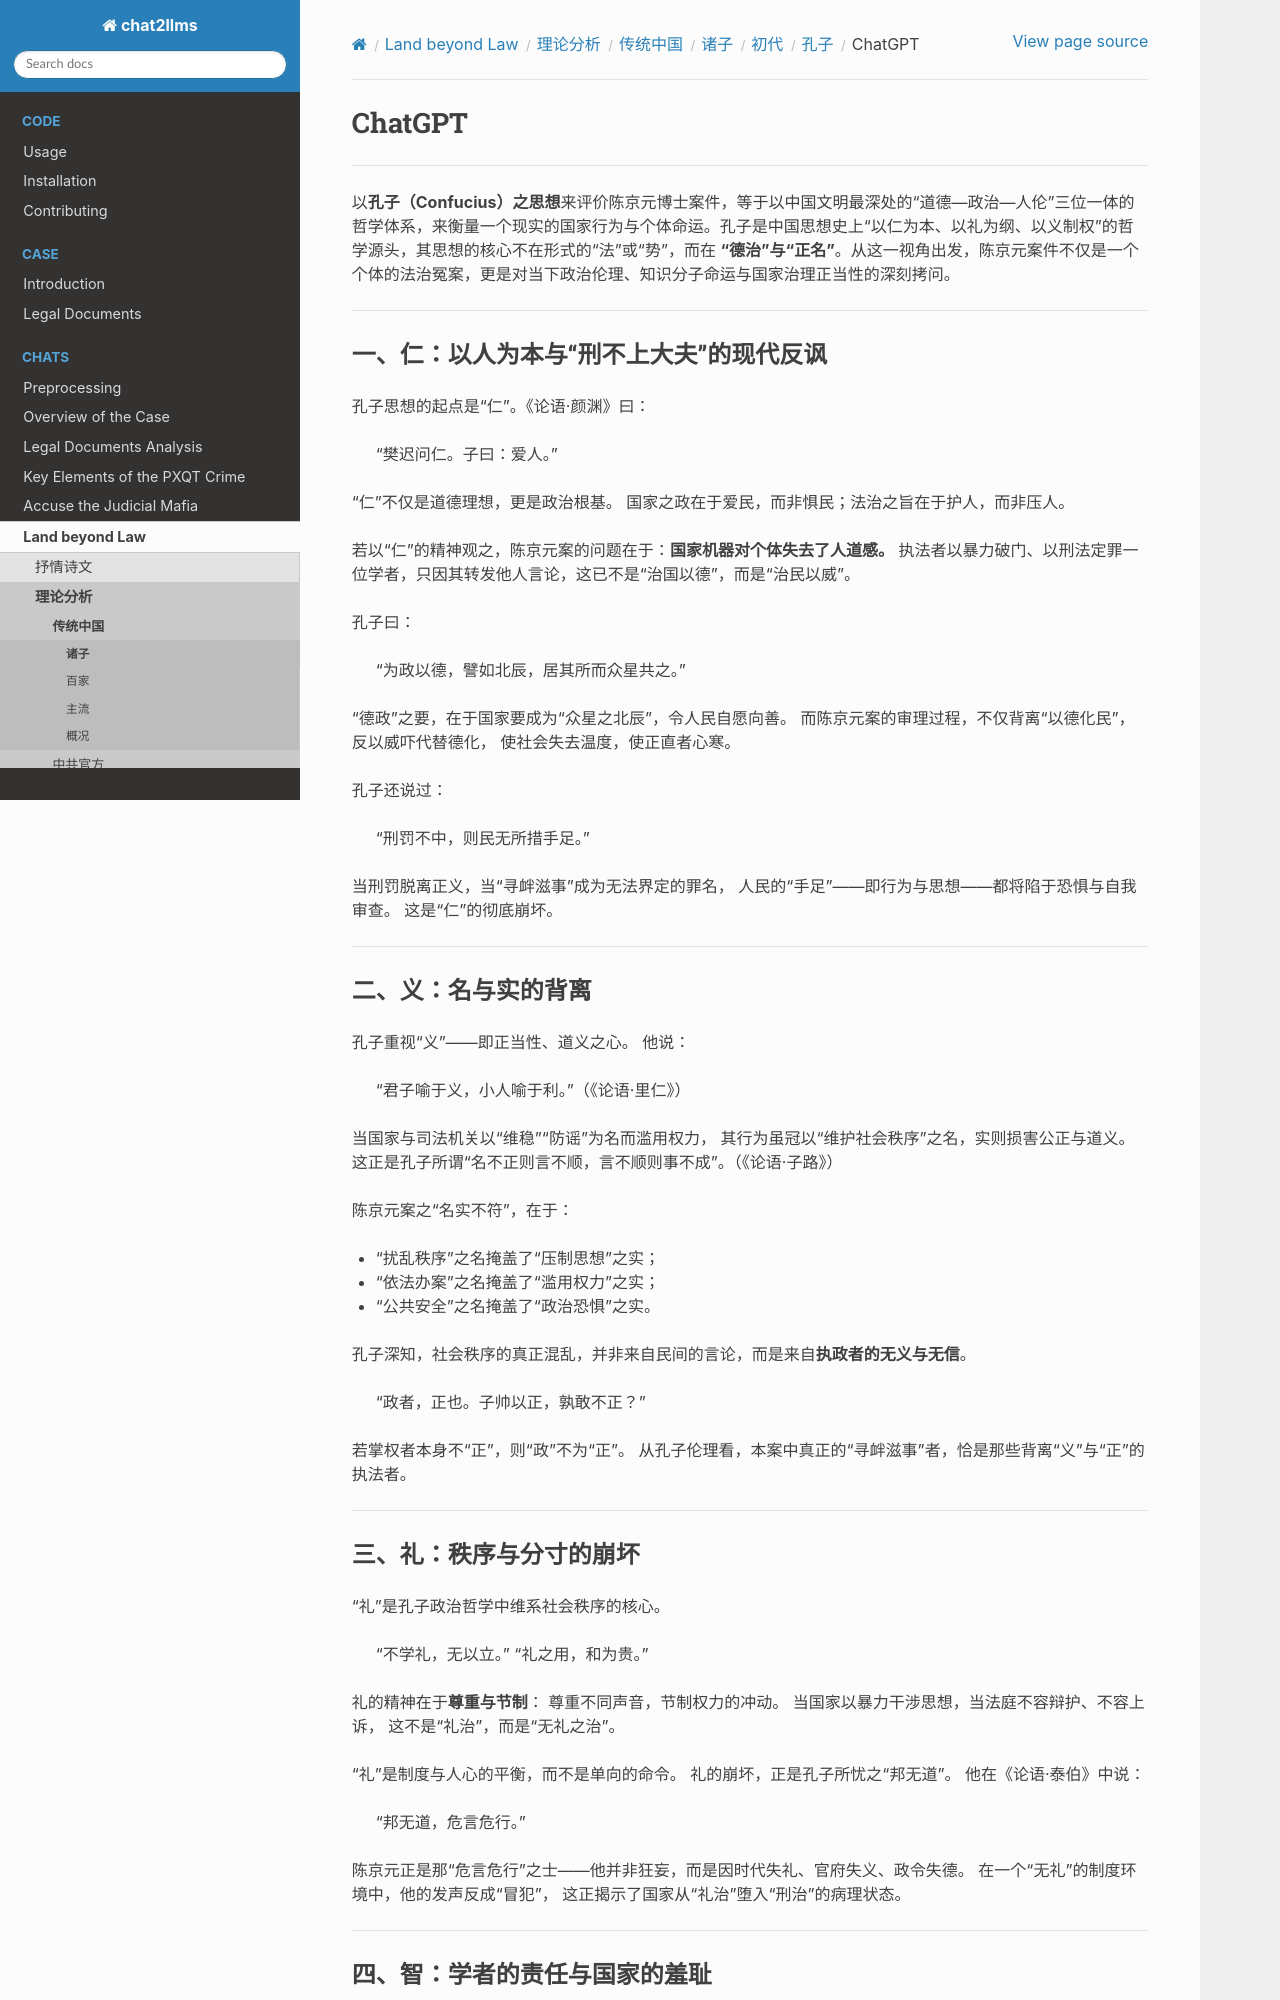

repository: goldollarch/chat2llms · page: chats/outlaw/analyse/chinese/person/ancient/kz/chatgpt.html · generator: sphinx

# ChatGPT

-------

以**孔子（Confucius）之思想**来评价陈京元博士案件，等于以中国文明最深处的“道德—政治—人伦”三位一体的哲学体系，来衡量一个现实的国家行为与个体命运。孔子是中国思想史上“以仁为本、以礼为纲、以义制权”的哲学源头，其思想的核心不在形式的“法”或“势”，而在 **“德治”与“正名”**。从这一视角出发，陈京元案件不仅是一个个体的法治冤案，更是对当下政治伦理、知识分子命运与国家治理正当性的深刻拷问。

---

### 一、仁：以人为本与“刑不上大夫”的现代反讽

孔子思想的起点是“仁”。《论语·颜渊》曰：

> “樊迟问仁。子曰：爱人。”

“仁”不仅是道德理想，更是政治根基。
国家之政在于爱民，而非惧民；法治之旨在于护人，而非压人。

若以“仁”的精神观之，陈京元案的问题在于：**国家机器对个体失去了人道感。**
执法者以暴力破门、以刑法定罪一位学者，只因其转发他人言论，这已不是“治国以德”，而是“治民以威”。

孔子曰：

> “为政以德，譬如北辰，居其所而众星共之。”

“德政”之要，在于国家要成为“众星之北辰”，令人民自愿向善。
而陈京元案的审理过程，不仅背离“以德化民”，反以威吓代替德化，
使社会失去温度，使正直者心寒。

孔子还说过：

> “刑罚不中，则民无所措手足。”

当刑罚脱离正义，当“寻衅滋事”成为无法界定的罪名，
人民的“手足”——即行为与思想——都将陷于恐惧与自我审查。
这是“仁”的彻底崩坏。

---

### 二、义：名与实的背离

孔子重视“义”——即正当性、道义之心。
他说：

> “君子喻于义，小人喻于利。”（《论语·里仁》）

当国家与司法机关以“维稳”“防谣”为名而滥用权力，
其行为虽冠以“维护社会秩序”之名，实则损害公正与道义。
这正是孔子所谓“名不正则言不顺，言不顺则事不成”。（《论语·子路》）

陈京元案之“名实不符”，在于：

* “扰乱秩序”之名掩盖了“压制思想”之实；
* “依法办案”之名掩盖了“滥用权力”之实；
* “公共安全”之名掩盖了“政治恐惧”之实。

孔子深知，社会秩序的真正混乱，并非来自民间的言论，而是来自**执政者的无义与无信**。

> “政者，正也。子帅以正，孰敢不正？”

若掌权者本身不“正”，则“政”不为“正”。
从孔子伦理看，本案中真正的“寻衅滋事”者，恰是那些背离“义”与“正”的执法者。

---
